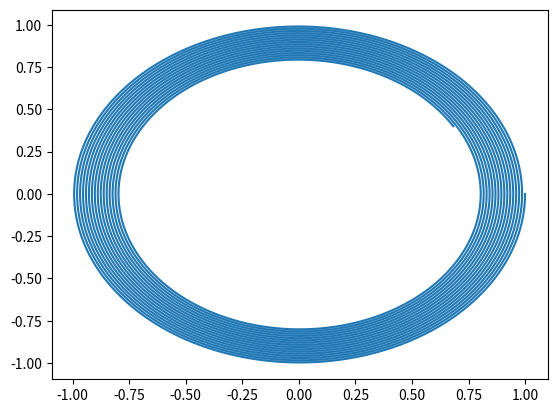

Here is the Python script that generated this plot:
#!/bin/env python
# Using the magic encoding
# -*- coding: utf-8 -*
import numpy as np 
import matplotlib
import matplotlib.pyplot as plt

k=1
m=1
g=9.8/9
dt=0.01
x=[1]
v=[0]
a=[-k*x[0]]
t=[0]
mu=0.003
N=m*g
for tt in range(10000): 
	t.append(t[-1]+dt)
	x.append(x[-1]+v[-1]*dt+0.5*a[-1]*dt**2)
	a.append(-k*x[-1]-mu*N*np.sign(v[-1]))
	v.append(v[-1]+0.5*(a[-1]+a[-2])*dt)
plt.figure(1)
plt.plot(x,v)
#plt.axes().set_aspect('equal')
plt.show()
